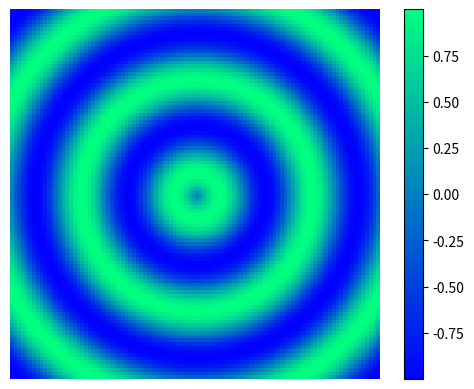

The script that saved this image:
# Python 範例 --- 波動篇第三週
#範例一，一個水波

import numpy as np
from matplotlib import pyplot as plt
import matplotlib.animation as animation

fig = plt.figure()
plt.axis('off')

A = np.zeros((100,100))

for i in range(100):
    for j in range(100):
        x= -10+20*j/100
        y= -10+20*i/100
        r=np.sqrt(x*x+y*y)            
        A[i][j]=np.sin( np.pi*2*r/5)
        

wave = plt.imshow(A, cmap=plt.get_cmap('winter'))
# wave = plt.imshow(A)

def animate(t):
    for i in range(100):
        for j in range(100):
            x= -20+40*j/100
            y= -20+40*i/100
            r=np.sqrt(x*x+y*y)  
            A[i][j]=np.sin( np.pi*2*(r/5 - 0.2*t))
            
    wave.set_array(A)
    return wave


ani = animation.FuncAnimation(fig,
                              animate,
                              frames=1000,
                              interval=20,
                              repeat=True)



plt.colorbar()
plt.show()  